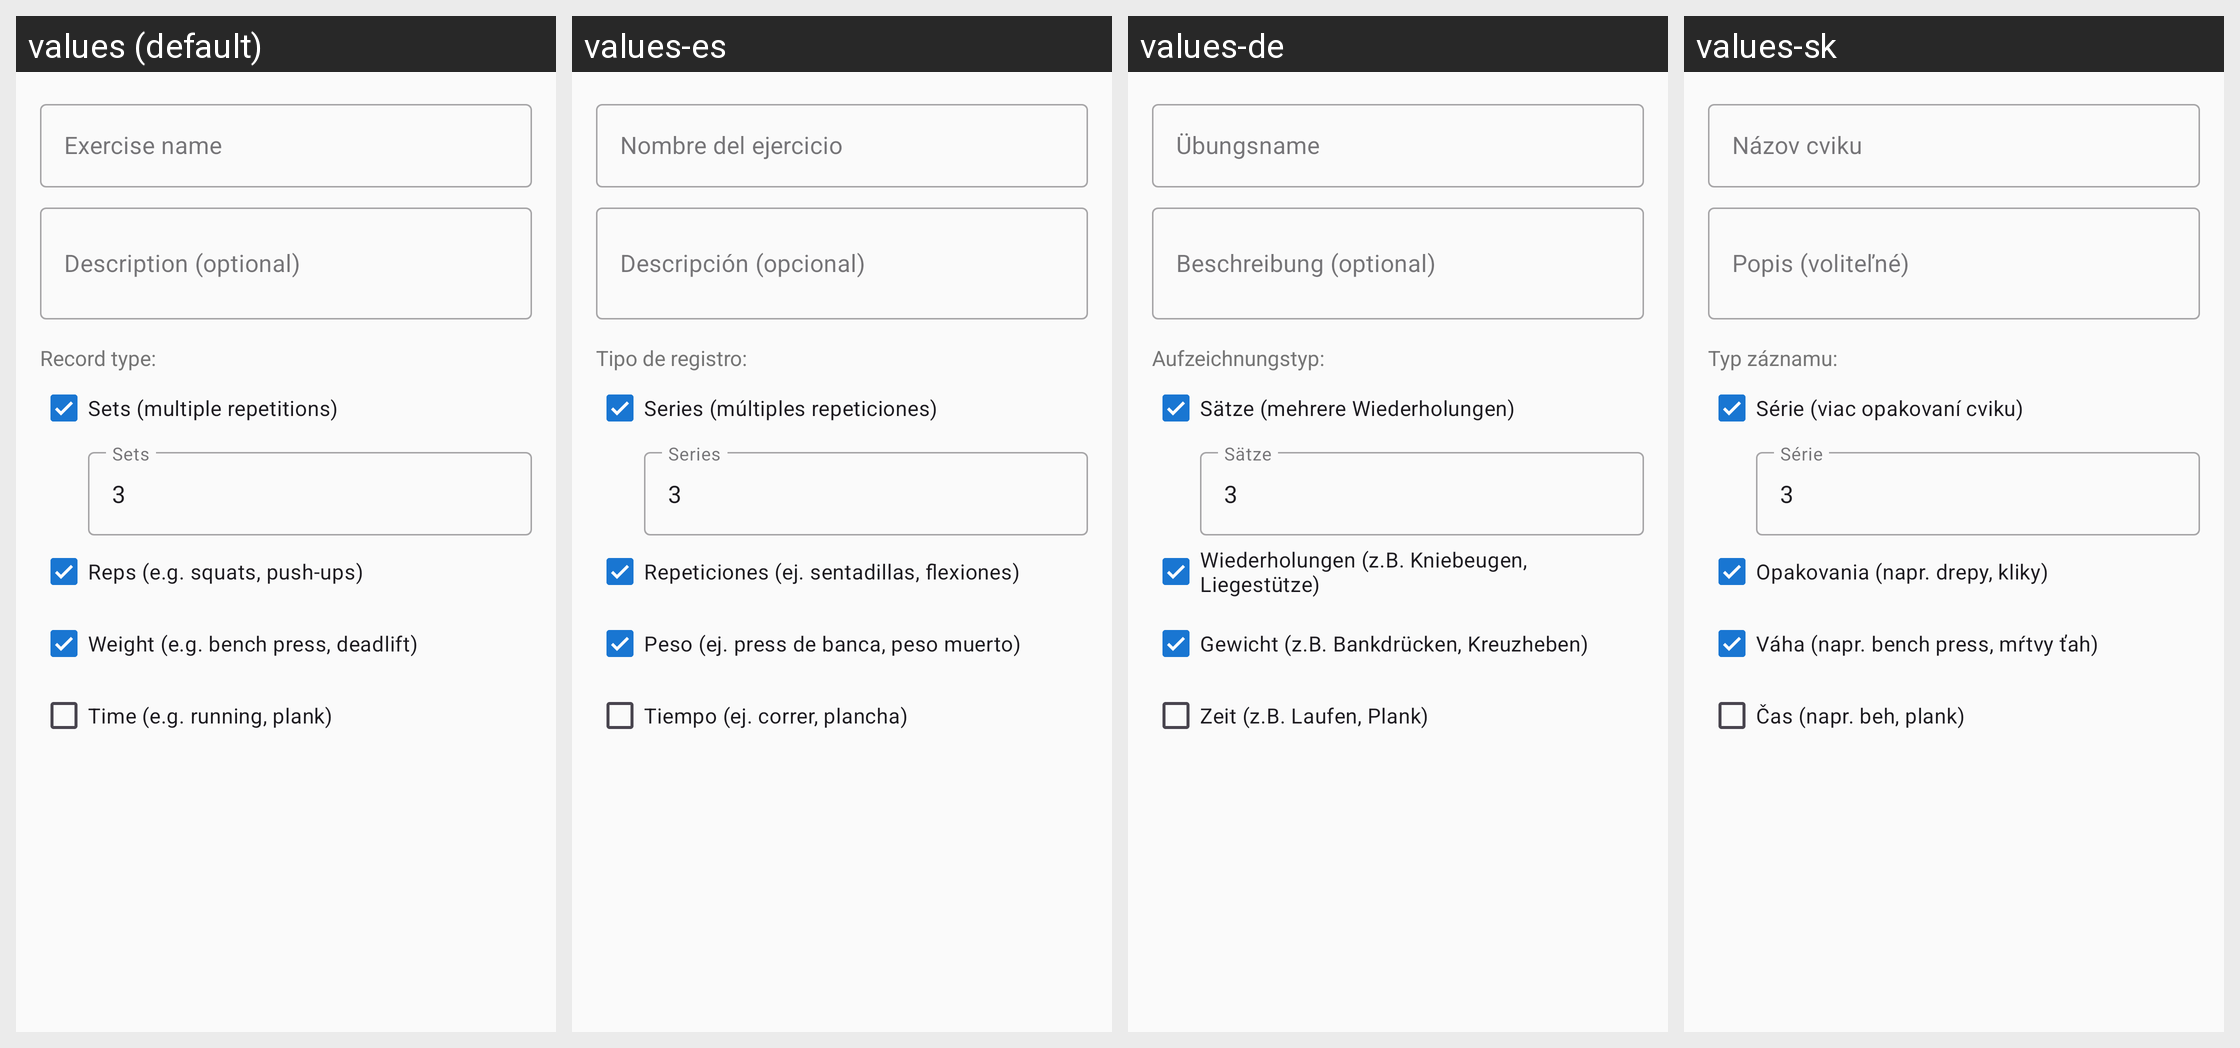

Here is an Android app screen in its default locale and in the app's own translations. Write out the translated-string differences for the strings that appear on this screen.
Android screen res/layout/dialog_add_exercise.xml rendered under 4 locales, left to right: values (default), values-es, values-de, values-sk. Device: Nexus 5 (rendered at 1080×1920; each locale shown at half size, 540×960, under a caption strip naming it); theme Theme.FitnessApp.
Other locales in the repository, not shown: values-cs, values-en, values-fr, values-pl, values-zh.
Strings drawn on this screen, with the default value and each locale's value (text and hints the layout hard-codes, and strings that could not be matched under every locale, appear in the picture but are not listed):

exercise_name
  values: Exercise name
  values-es: Nombre del ejercicio
  values-de: Übungsname
  values-sk: Názov cviku

exercise_description
  values: Description (optional)
  values-es: Descripción (opcional)
  values-de: Beschreibung (optional)
  values-sk: Popis (voliteľné)

record_type
  values: Record type:
  values-es: Tipo de registro:
  values-de: Aufzeichnungstyp:
  values-sk: Typ záznamu:

has_sets
  values: Sets (multiple repetitions)
  values-es: Series (múltiples repeticiones)
  values-de: Sätze (mehrere Wiederholungen)
  values-sk: Série (viac opakovaní cviku)

sets
  values: Sets
  values-es: Series
  values-de: Sätze
  values-sk: Série

has_reps
  values: Reps (e.g. squats, push-ups)
  values-es: Repeticiones (ej. sentadillas, flexiones)
  values-de: Wiederholungen (z.B. Kniebeugen, Liegestütze)
  values-sk: Opakovania (napr. drepy, kliky)

has_weight
  values: Weight (e.g. bench press, deadlift)
  values-es: Peso (ej. press de banca, peso muerto)
  values-de: Gewicht (z.B. Bankdrücken, Kreuzheben)
  values-sk: Váha (napr. bench press, mŕtvy ťah)

has_time
  values: Time (e.g. running, plank)
  values-es: Tiempo (ej. correr, plancha)
  values-de: Zeit (z.B. Laufen, Plank)
  values-sk: Čas (napr. beh, plank)
